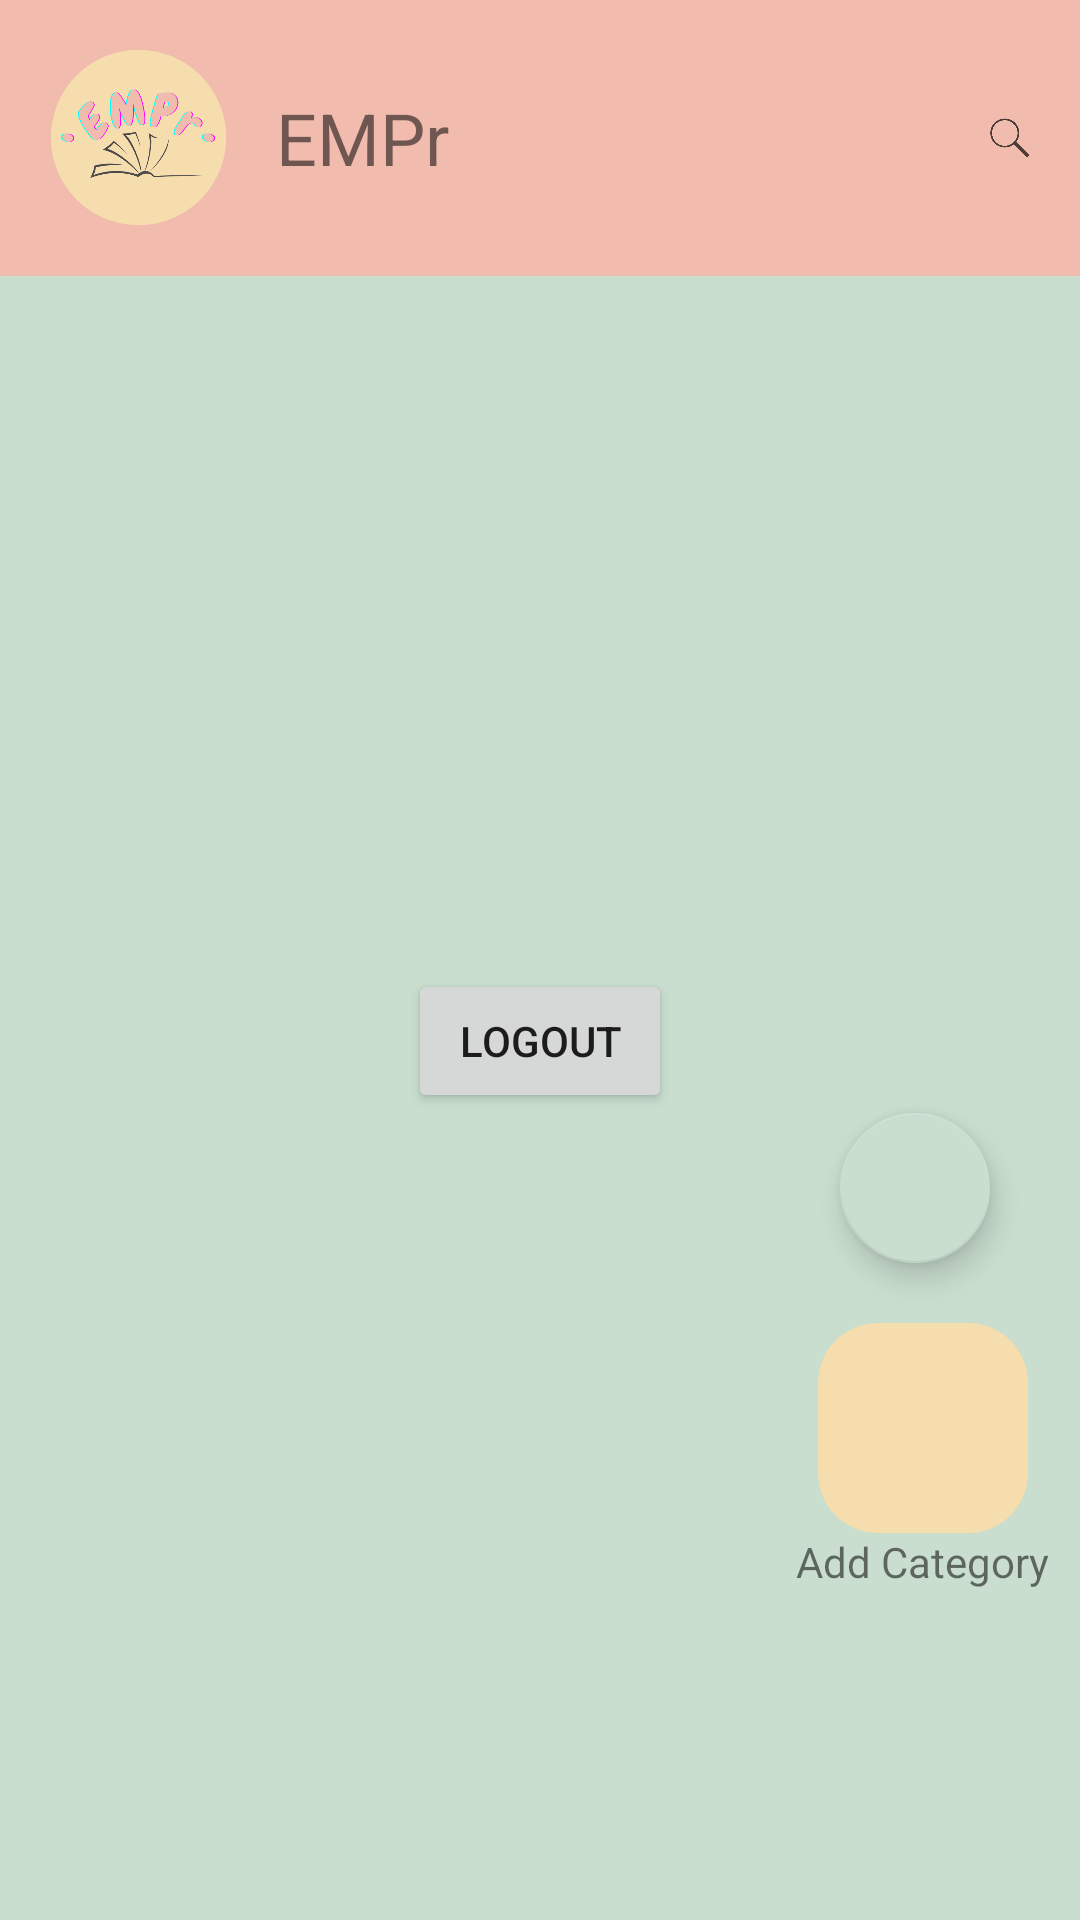

Produce the Android XML layout that renders to this screen, including the resource entries it uses.
<!-- AndroidManifest.xml: application theme SplashScreenTheme -->
<!-- res/layout/activity_author_home.xml -->
<?xml version="1.0" encoding="utf-8"?>
<androidx.constraintlayout.widget.ConstraintLayout xmlns:android="http://schemas.android.com/apk/res/android"
    xmlns:app="http://schemas.android.com/apk/res-auto"
    xmlns:tools="http://schemas.android.com/tools"
    android:layout_width="match_parent"
    android:layout_height="match_parent"
    android:background="@color/bgcolor"
    tools:context=".author.AuthorHome">

    <LinearLayout
        android:id="@+id/bottomLl"
        android:layout_width="match_parent"
        android:layout_height="match_parent"
        android:layout_marginTop="90dp"
        android:layout_marginBottom="90dp"
        android:gravity="right|bottom"
        android:orientation="vertical">

        <Button
            android:id="@+id/logout"
            android:layout_width="wrap_content"
            android:layout_height="wrap_content"
            android:text="logout"
            android:layout_gravity="center" />

        <com.google.android.material.floatingactionbutton.FloatingActionButton
            android:id="@+id/addPDF"
            android:layout_width="120dp"
            android:layout_height="wrap_content"
            android:layout_marginBottom="20dp"
            android:layout_marginRight="30dp"
            app:tint="@color/black"
            app:fabCustomSize="50dp"
            app:backgroundTint="@color/bgcolor"
            android:src="@drawable/ic_pdf"/>

        <LinearLayout
            android:layout_width="wrap_content"
            android:layout_height="wrap_content"
            android:layout_marginRight="10dp"
            android:layout_marginBottom="20dp"
            android:orientation="vertical">
            <ImageButton
                android:id="@+id/addCategoryBtn"
                android:background="@drawable/button_background"
                android:layout_width="70dp"
                android:layout_height="70dp"
                android:layout_gravity="center"
                app:srcCompat="@drawable/add_icon"/>
            <TextView
                android:layout_width="wrap_content"
                android:layout_height="wrap_content"
                android:text="Add Category"/>
        </LinearLayout>

    </LinearLayout>
    <include
        layout="@layout/tool_bar"/>

</androidx.constraintlayout.widget.ConstraintLayout>
<!-- res/layout/tool_bar.xml (included above) -->
<?xml version="1.0" encoding="utf-8"?>
<LinearLayout xmlns:android="http://schemas.android.com/apk/res/android"
    android:layout_width="match_parent"
    android:layout_height="match_parent"
    android:orientation="vertical"
    android:background="#000000ff">

    <RelativeLayout
        android:layout_width="match_parent"
        android:layout_height="wrap_content"
        android:background="@color/primary"
        android:layout_gravity="top"
        android:padding="16dp">

        <ImageView
            android:id="@+id/logo_icon"
            android:layout_width="60dp"
            android:layout_height="60dp"
            android:layout_centerVertical="true"
            android:onClick="ClickMenu"
            android:src="@drawable/emprlogo" />

        <TextView
            android:id="@+id/logo_text"
            android:layout_width="wrap_content"
            android:layout_height="wrap_content"
            android:layout_centerVertical="true"
            android:layout_marginStart="16dp"
            android:layout_toEndOf="@+id/logo_icon"
            android:text="@string/app_name"
            android:textSize="24sp"
            android:textAlignment="center"/>
        <ImageView
            android:id="@+id/search_icon"
            android:layout_width="40dp"
            android:layout_height="50dp"
            android:layout_centerVertical="true"
            android:layout_marginStart="180dp"
            android:layout_toEndOf="@+id/logo_text"
            android:src="@drawable/search" />
    </RelativeLayout>

    <RelativeLayout
        android:layout_width="match_parent"
        android:layout_height="wrap_content"
        android:layout_gravity="bottom"
        android:layout_marginTop="550dp"
        android:background="@color/primary"
        android:padding="16dp">

        <ImageView
            android:id="@+id/left_icon"
            android:layout_width="60dp"
            android:layout_height="60dp"
            android:layout_centerVertical="true"
            android:onClick="ClickMenu"
            android:src="@drawable/reading" />

        <ImageView
            android:id="@+id/center_icon"
            android:layout_width="60dp"
            android:layout_height="60dp"
            android:layout_centerVertical="true"
            android:layout_marginStart="100dp"
            android:layout_toEndOf="@+id/left_icon"
            android:src="@drawable/archive" />

        <ImageView
            android:id="@+id/right_icon"
            android:layout_width="60dp"
            android:layout_height="60dp"
            android:layout_centerVertical="true"
            android:layout_marginStart="100dp"
            android:layout_toEndOf="@+id/center_icon"
            android:src="@drawable/profile" />
    </RelativeLayout>


</LinearLayout>
<!-- resources referenced by this layout -->
<resources>
  <color name="bgcolor">#C9DECF</color>
  <color name="black">#FF000000</color>
  <color name="primary">#F1BCAE</color>
  <!-- drawable archive: png bitmap (drawable, 12071 bytes) -->
  <!-- drawable button_background (drawable) -->
  <?xml version="1.0" encoding="utf-8"?>
  <shape xmlns:android="http://schemas.android.com/apk/res/android" android:shape="rectangle">
      <gradient android:startColor="@color/secondary" android:endColor="@color/secondary" android:type="linear"/>
      <corners android:radius="20dp"/>
  </shape>
  <!-- drawable emprlogo: png bitmap (drawable, 45024 bytes) -->
  <!-- drawable profile: png bitmap (drawable, 6982 bytes) -->
  <!-- drawable reading: png bitmap (drawable, 11470 bytes) -->
  <!-- drawable search: png bitmap (drawable, 6642 bytes) -->
  <string name="app_name">EMPr</string>
  <style name="SplashScreenTheme" parent="Theme.MaterialComponents.Light.NoActionBar">
          <item name="android:windowBackground">@drawable/splash_image</item>
  
          <item name="android:statusBarColor">@color/bgcolor</item>
      </style>
  <color name="secondary">#F5DDAD</color>
  <!-- drawable splash_image (drawable) -->
  <?xml version="1.0" encoding="utf-8"?>
  <layer-list xmlns:android="http://schemas.android.com/apk/res/android">
      <item android:drawable="@color/bgcolor" />
  
      <item android:drawable="@drawable/emprlogo"
          android:gravity="center" />
  </layer-list>
</resources>
